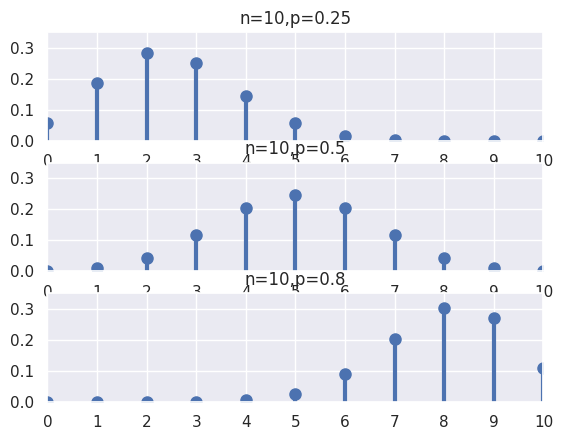
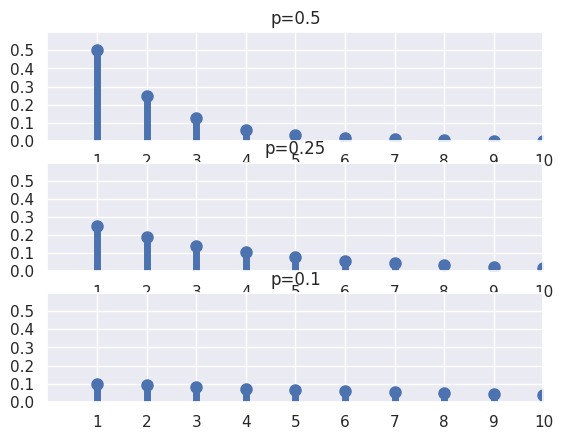
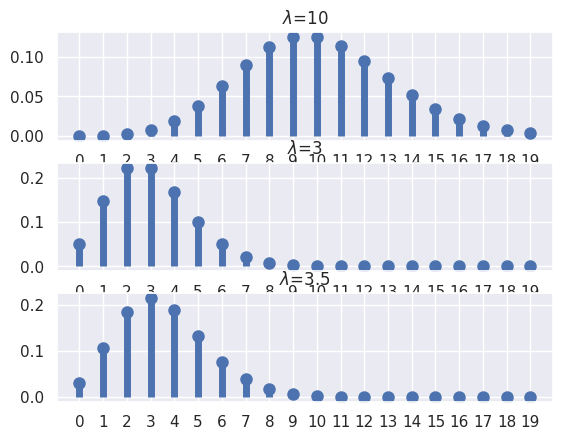

Recreate these plots in Python, in order.
from scipy.stats import binom
import matplotlib.pyplot as plt
import seaborn

seaborn.set()

# 二项分布
fig, ax = plt.subplots(3, 1)
params = [(10, 0.25), (10, 0.5), (10, 0.8)]
x = range(0, 11)

for i in range(len(params)):
    binom_rv = binom(n=params[i][0], p=params[i][1])
    ax[i].set_title('n={},p={}'.format(params[i][0], params[i][1]))
    ax[i].plot(x, binom_rv.pmf(x), 'bo', ms=8)
    ax[i].vlines(x, 0, binom_rv.pmf(x), colors='b', lw=3)
    ax[i].set_xlim(0, 10)
    ax[i].set_ylim(0, 0.35)
    ax[i].set_xticks(x)
    ax[i].set_yticks([0, 0.1, 0.2, 0.3])

plt.show()

# 几何分布
from scipy.stats import geom

fig, ax = plt.subplots(3, 1)
params = [0.5, 0.25, 0.1]
x = range(1, 11)

for i in range(len(params)):
    geom_rv = geom(p=params[i])
    ax[i].set_title('p={}'.format(params[i]))
    ax[i].plot(x, geom_rv.pmf(x), 'bo', ms=8)
    print(sum(geom_rv.pmf(x)))  # 0.1的话，10次内能成功的概率为65%，你觉得是高还是低呢？
    ax[i].vlines(x, 0, geom_rv.pmf(x), colors='b', lw=5)
    ax[i].set_xlim(0, 10)
    ax[i].set_ylim(0, 0.6)
    ax[i].set_xticks(x)
    ax[i].set_yticks([0, 0.1, 0.2, 0.3, 0.4, 0.5])

plt.show()

# 泊松分布
from scipy.stats import poisson

fig, ax = plt.subplots(3, 1)
x = range(0, 20)
params = [10, 3, 3.5]

for i in range(len(params)):
    poisson_rv = poisson(mu=params[i])
    mean, var, skew, kurt = poisson_rv.stats(moments='mvsk')
    ax[i].plot(x, poisson_rv.pmf(x), 'bo', ms=8)
    print(poisson_rv.pmf(x))
    ax[i].vlines(x, 0, poisson_rv.pmf(x), colors='b', lw=5)
    ax[i].set_title('$\\lambda$={}'.format(params[i]))
    ax[i].set_xticks(x)
    print('lambda={},E[X]={},V[X]={}'.format(params[i], mean, var))

plt.show()
